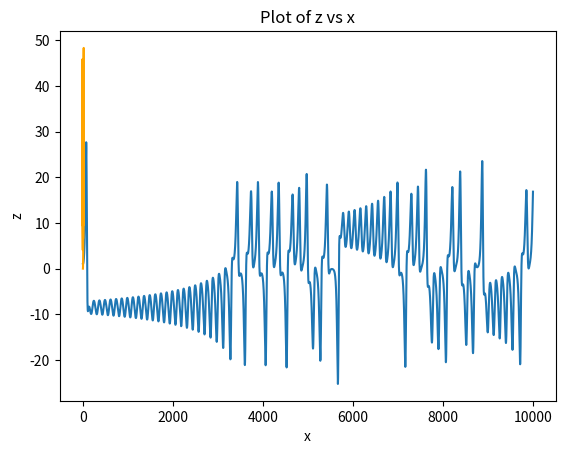

Recreate this plot in Python.
# -*- coding: utf-8 -*-
"""
[redacted]
"""

from numpy import linspace
from matplotlib import pyplot as plt
from scipy.integrate import odeint

#initial conditions
initial_state = [0., 1., 0.]

#constant
sigma = 10.
r = 28
b = 8./3.

def f(state, t):
    [x,y,z] = state
    dxdt = sigma*(y - x)
    dydt = r*x - y - x*z
    dzdt = x*y - b*z
    return [dxdt, dydt, dzdt]

#set time steps
t_0 = 0   #start time
t_f = 50  #end time
N = 10000  #Number of steps generated by linspace()
tpoints = linspace(t_0, t_f, N)

result = odeint(f, initial_state, tpoints)
x = result[:,0]
y = result[:,1]
z = result[:,2]

# Part(a)
plt.plot(y)
plt.xlabel('t')
plt.ylabel('y')
plt.title('Plot of y vs t')
plt.show()

# Part(b)
plt.plot(x, z, color='orange')
plt.xlabel('x')
plt.ylabel('z')
plt.title('Plot of z vs x')
plt.show()